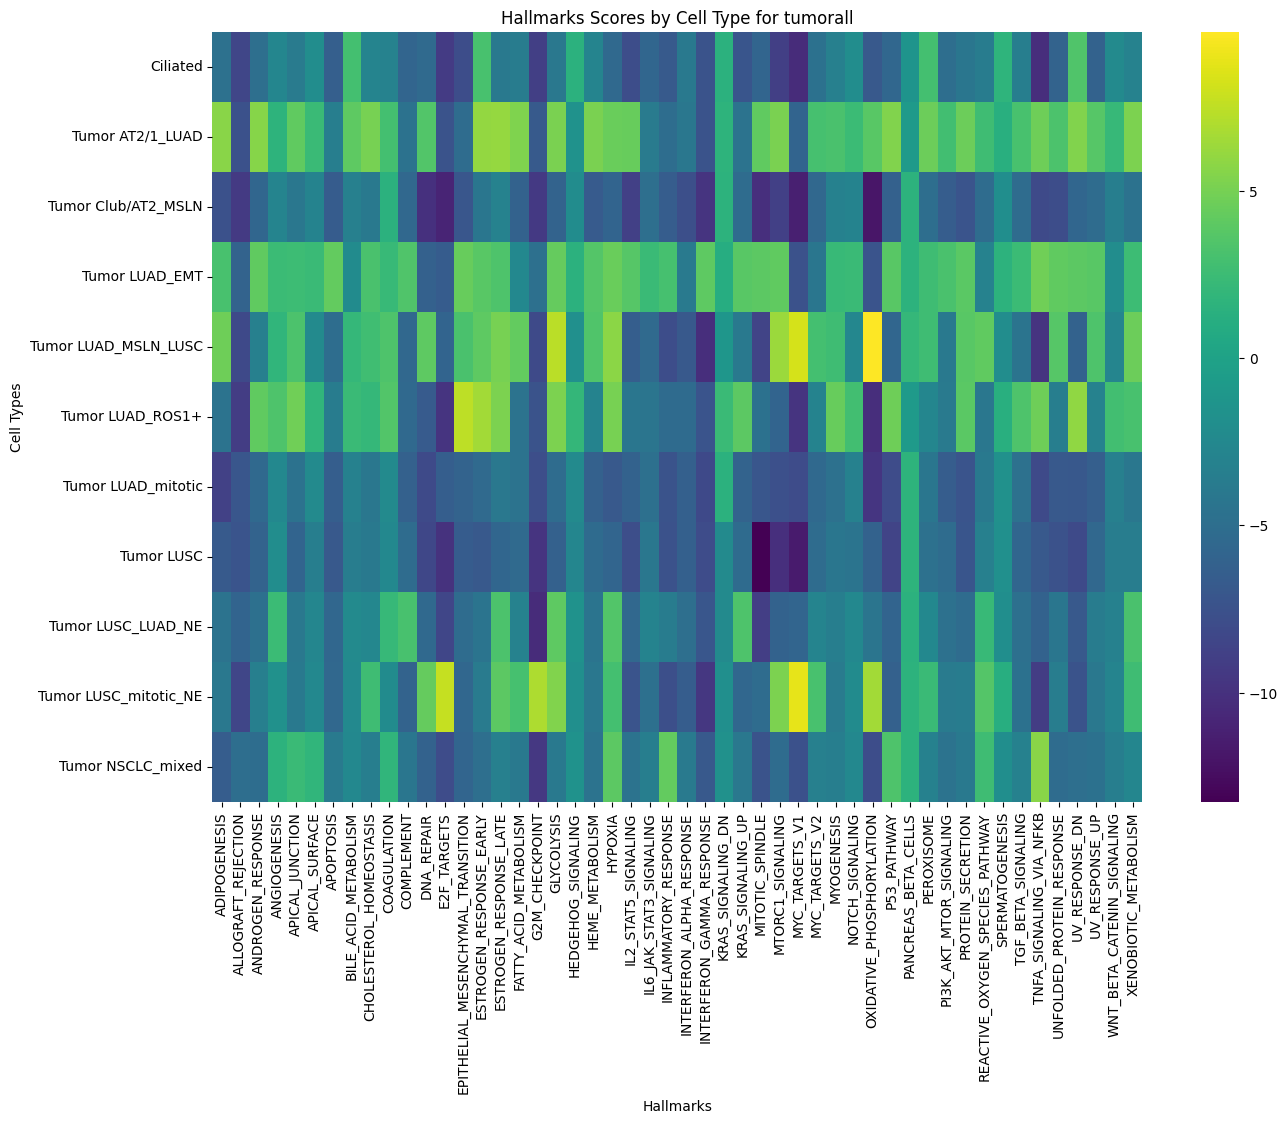

The file beside this chart, header and first rows:
cell_type, ADIPOGENESIS, ALLOGRAFT_REJECTION, ANDROGEN_RESPONSE, ANGIOGENESIS, APICAL_JUNCTION, APICAL_SURFACE, APOPTOSIS, BILE_ACID_METABOLISM, CHOLESTEROL_HOMEOSTASIS, COAGULATION, COMPLEMENT, DNA_REPAIR, E2F_TARGETS, EPITHELIAL_MESENCHYMAL_TRANSITION, ESTROGEN_RESPONSE_EARLY, ESTROGEN_RESPONSE_LATE, FATTY_ACID_METABOLISM, G2M_CHECKPOINT, GLYCOLYSIS, HEDGEHOG_SIGNALING, HEME_METABOLISM, HYPOXIA, IL2_STAT5_SIGNALING
Ciliated, -4.76, -8.46, -4.918, -2.683, -3.803, -2.103, -6.343, 2.839, -2.891, -3.09, -5.82, -5.408, -9.272, -7.94, 3.04, -3.978, -3.696, -8.956, -4.052, 1.447, -2.857, -5.522, -7.891
Tumor AT2/1_LUAD, 5.646, -7.583, 5.568, 1.632, 4.14, 2.35, -3.485, 4.016, 5.07, 2.835, -4.616, 3.486, -7.384, -5.197, 6.035, 6.091, 5.316, -6.804, 5.095, -1.547, 5.122, 4.493, 4.398
Tumor Club/AT2_MSLN, -7.553, -9.334, -5.77, -2.913, -4.138, -3.006, -6.655, -3.302, -3.943, 1.421, -5.595, -10.08, -10.99, -7.111, -4.18, -3.09, -6.109, -9.467, -6.04, -2.189, -6.701, -5.905, -8.872
Tumor LUAD_EMT, 3.043, -5.99, 4.121, 2.466, 2.519, 2.313, 4.222, -2.248, 3.169, 2.261, 3.385, -6.245, -6.655, 4.406, 3.75, 3.297, -2.551, -4.873, 4.294, 1.453, 3.561, 4.506, 3.649
Tumor LUAD_MSLN_LUSC, 4.655, -8.209, -3.28, 1.814, 3.205, -2.342, -5.091, 2.027, 2.693, 3.369, -5.608, 4.071, -5.906, 3.149, 4.054, 5.053, 4.189, -8.052, 7.348, -1.814, 3.438, 5.794, -6.498
Tumor LUAD_ROS1+, -4.538, -9.136, 4.166, 3.31, 4.753, 1.816, -3.676, 2.338, 2.06, 3.533, -5.493, -6.78, -9.768, 7.506, 6.558, 5.201, -4.521, -7.345, 5.257, 1.988, -2.928, 4.998, -4.254
Tumor LUAD_mitotic, -8.845, -7.132, -5.464, -2.544, -4.581, -2.345, -6.483, -3.256, -4.107, -2.377, -6.238, -8.109, -6.437, -6.03, -5.365, -4.001, -4.539, -7.781, -5.21, -2.356, -6.224, -6.94, -6.11
Tumor LUSC, -6.808, -7.278, -6.032, -2.024, -5.949, -3.513, -6.944, -3.593, -3.911, -2.472, -5.227, -8.336, -9.975, -6.668, -6.955, -5.757, -5.365, -9.832, -6.203, -2.658, -5.268, -5.855, -7.837
Tumor LUSC_LUAD_NE, -4.519, -5.927, -4.889, 2.461, -4.054, -2.741, -5.626, -2.336, -2.57, 2.149, 3.091, -5.474, -8.447, -5.181, -4.361, 3.221, -3.034, -10.41, 4.017, -1.66, -4.373, 3.501, -5.585
Tumor LUSC_mitotic_NE, -4.063, -8.481, -3.382, -1.713, -3.936, -2.527, -5.542, -2.418, 2.565, -2.247, -6.037, 4.321, 7.753, -5.651, -3.745, 3.927, 2.931, 6.882, 5.427, -1.874, -4.126, 2.836, -7.264
Tumor NSCLC_mixed, -6.519, -5.007, -5.162, 1.52, 2.306, 1.814, -3.859, -2.553, -3.494, 1.794, -4.221, -6.137, -8.005, -5.817, -4.913, -3.302, -3.954, -9.549, -3.982, -1.523, -4.463, 3.959, -4.478
